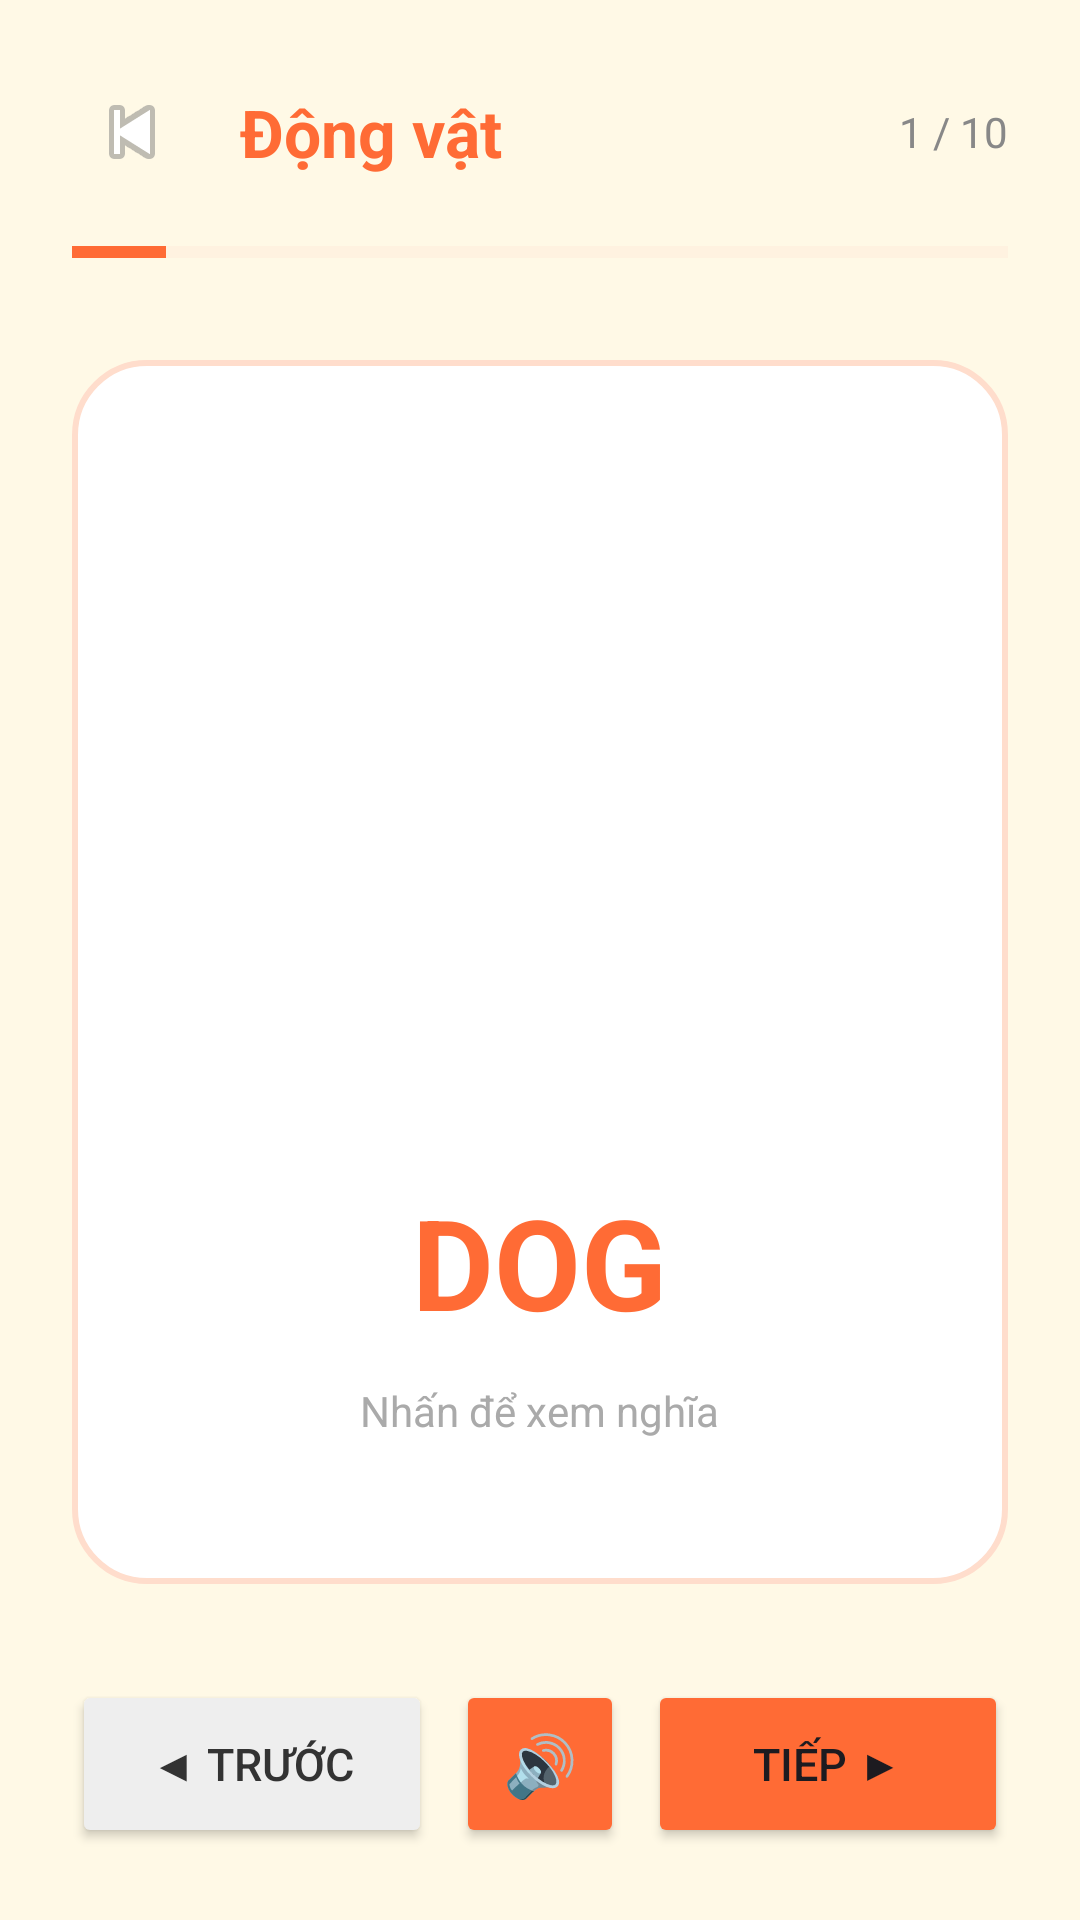

Layout XML and referenced resources for this Android screen:
<!-- AndroidManifest.xml: application theme Theme.English_flashcard_app -->
<!-- res/layout/activity_flashcard.xml -->
<?xml version="1.0" encoding="utf-8"?>
<LinearLayout xmlns:android="http://schemas.android.com/apk/res/android"
    android:layout_width="match_parent"
    android:layout_height="match_parent"
    android:orientation="vertical"
    android:background="#FFF9E6"
    android:padding="24dp"
    android:fitsSystemWindows="true">

    
    <LinearLayout
        android:layout_width="match_parent"
        android:layout_height="wrap_content"
        android:orientation="horizontal"
        android:gravity="center_vertical"
        android:layout_marginBottom="16dp">

        <ImageButton
            android:id="@+id/btnBack"
            android:layout_width="40dp"
            android:layout_height="40dp"
            android:src="@android:drawable/ic_media_previous"
            android:background="@drawable/bg_card_orange"
            android:layout_marginEnd="16dp" />

        <TextView
            android:id="@+id/tvTopicName"
            android:layout_width="0dp"
            android:layout_height="wrap_content"
            android:layout_weight="1"
            android:text="Động vật"
            android:textSize="22sp"
            android:textStyle="bold"
            android:textColor="#FF6B35" />

        <TextView
            android:id="@+id/tvCardCount"
            android:layout_width="wrap_content"
            android:layout_height="wrap_content"
            android:text="1 / 10"
            android:textSize="14sp"
            android:textColor="#888888" />

    </LinearLayout>

    
    <ProgressBar
        android:id="@+id/progressBar"
        style="@style/Widget.AppCompat.ProgressBar.Horizontal"
        android:layout_width="match_parent"
        android:layout_height="8dp"
        android:max="100"
        android:progress="10"
        android:progressTint="#FF6B35"
        android:progressBackgroundTint="#FFDDCC"
        android:layout_marginBottom="32dp" />

    
    <FrameLayout
        android:id="@+id/flashCardContainer"
        android:layout_width="match_parent"
        android:layout_height="0dp"
        android:layout_weight="1"
        android:layout_marginBottom="32dp">

        
        <LinearLayout
            android:id="@+id/cardFront"
            android:layout_width="match_parent"
            android:layout_height="match_parent"
            android:orientation="vertical"
            android:gravity="center"
            android:background="@drawable/bg_flashcard_front"
            android:padding="24dp">

            <ImageView
                android:id="@+id/imgCardFront"
                android:layout_width="200dp"
                android:layout_height="200dp"
                android:scaleType="centerCrop"
                android:layout_marginBottom="24dp" />

            <TextView
                android:id="@+id/tvEnglish"
                android:layout_width="wrap_content"
                android:layout_height="wrap_content"
                android:text="DOG"
                android:textSize="42sp"
                android:textStyle="bold"
                android:textColor="#FF6B35"
                android:layout_marginBottom="12dp" />

            <TextView
                android:layout_width="wrap_content"
                android:layout_height="wrap_content"
                android:text="Nhấn để xem nghĩa"
                android:textSize="14sp"
                android:textColor="#AAAAAA" />

        </LinearLayout>

        
        <LinearLayout
            android:id="@+id/cardBack"
            android:layout_width="match_parent"
            android:layout_height="match_parent"
            android:orientation="vertical"
            android:gravity="center"
            android:background="@drawable/bg_flashcard_back"
            android:padding="24dp"
            android:visibility="gone">

            <ImageView
                android:id="@+id/imgCardBack"
                android:layout_width="200dp"
                android:layout_height="200dp"
                android:scaleType="centerCrop"
                android:layout_marginBottom="24dp" />

            <TextView
                android:id="@+id/tvVietnamese"
                android:layout_width="wrap_content"
                android:layout_height="wrap_content"
                android:text="Con chó"
                android:textSize="36sp"
                android:textStyle="bold"
                android:textColor="#FFFFFF"
                android:layout_marginBottom="8dp" />

            <TextView
                android:id="@+id/tvEnglishSmall"
                android:layout_width="wrap_content"
                android:layout_height="wrap_content"
                android:text="DOG"
                android:textSize="20sp"
                android:textColor="#FFDDD0" />

        </LinearLayout>

    </FrameLayout>

    
    <LinearLayout
        android:layout_width="match_parent"
        android:layout_height="wrap_content"
        android:orientation="horizontal"
        android:gravity="center">

        
        <Button
            android:id="@+id/btnPrev"
            android:layout_width="0dp"
            android:layout_height="56dp"
            android:layout_weight="1"
            android:text="◀ Trước"
            android:textSize="15sp"
            android:backgroundTint="#EEEEEE"
            android:textColor="#333333"
            android:layout_marginEnd="8dp" />

        
        <Button
            android:id="@+id/btnSpeak"
            android:layout_width="56dp"
            android:layout_height="56dp"
            android:text="🔊"
            android:textSize="20sp"
            android:backgroundTint="#FF6B35"
            android:layout_marginEnd="8dp" />

        
        <Button
            android:id="@+id/btnNext"
            android:layout_width="0dp"
            android:layout_height="56dp"
            android:layout_weight="1"
            android:text="Tiếp ▶"
            android:textSize="15sp"
            android:backgroundTint="#FF6B35" />

    </LinearLayout>

</LinearLayout>
<!-- resources referenced by this layout -->
<resources>
  <!-- drawable bg_flashcard_front (drawable) -->
  <?xml version="1.0" encoding="utf-8"?>
  <shape xmlns:android="http://schemas.android.com/apk/res/android">
      <solid android:color="#FFFFFF" />
      <corners android:radius="24dp" />
      <stroke android:width="2dp" android:color="#FFDDCC" />
  </shape>
  <style name="Theme.English_flashcard_app" parent="Base.Theme.English_flashcard_app" />
  <style name="Base.Theme.English_flashcard_app" parent="Theme.Material3.DayNight.NoActionBar">
          
          
      </style>
</resources>
